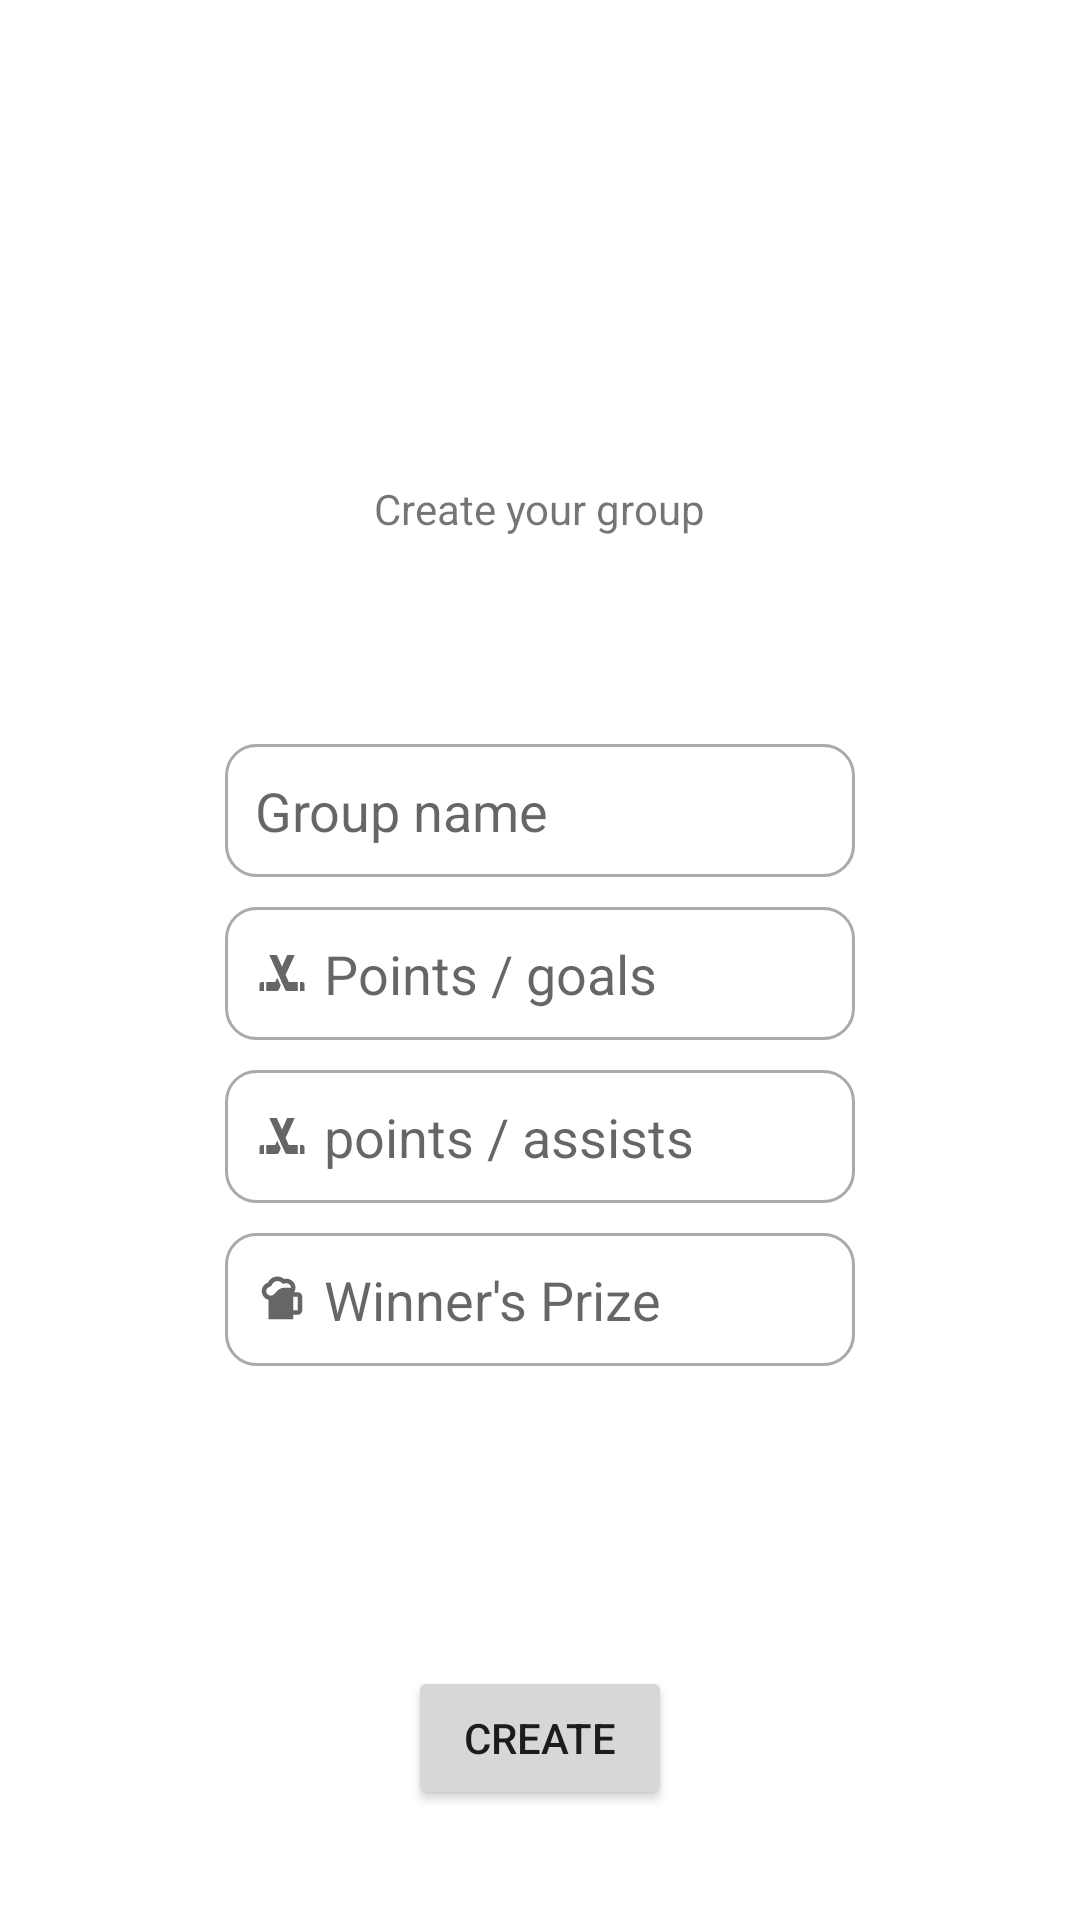

Here is an Android app screen rendered from its layout file. Give the layout XML and the strings, colors and styles it references.
<!-- AndroidManifest.xml: application theme Theme.INM5151 -->
<!-- res/layout/activity_create_group.xml -->
<?xml version="1.0" encoding="utf-8"?>
<LinearLayout xmlns:android="http://schemas.android.com/apk/res/android"
    xmlns:tools="http://schemas.android.com/tools"
    android:layout_width="match_parent"
    android:layout_height="match_parent"
    android:orientation="vertical">

    <TextView
        android:id="@+id/create_group_welcome"
        android:layout_width="wrap_content"
        android:layout_height="wrap_content"
        android:layout_marginTop="160dp"
        android:layout_gravity="center"
        android:text="@string/create_your_group"/>

    <TextView
        android:id="@+id/create_group_warning"
        android:layout_width="wrap_content"
        android:layout_height="wrap_content"
        android:layout_marginTop="40dp"
        android:layout_gravity="center"
        android:text="Invalid group settings"
        android:textColor="@color/red"
        android:visibility="invisible"/>

    <EditText
        android:id="@+id/create_group_name"
        android:layout_width="wrap_content"
        android:layout_height="wrap_content"
        android:layout_marginTop="10dp"
        android:layout_gravity="center"
        android:autofillHints=""
        android:background="@drawable/custom_text"
        android:drawableStart="@drawable/ic_group_name"
        android:drawableLeft="@drawable/ic_group_name"
        android:drawablePadding="5dp"
        android:ems="10"
        android:hint="@string/group_name"
        android:maxLength="17"
        android:inputType="textVisiblePassword"
        android:paddingStart="10dp"
        android:paddingLeft="10dp"
        android:paddingTop="10dp"
        android:paddingBottom="10dp"
        tools:ignore="RtlSymmetry" />

    <EditText
        android:id="@+id/create_group_goalpts"
        android:layout_width="wrap_content"
        android:layout_height="wrap_content"
        android:layout_marginTop="10dp"
        android:layout_gravity="center"
        android:autofillHints=""
        android:background="@drawable/custom_text"
        android:ems="10"
        android:drawableStart="@drawable/ic_baseline_sports_hockey_24"
        android:drawableLeft="@drawable/ic_baseline_sports_hockey_24"
        android:hint="Points / goals"
        android:drawablePadding="5dp"
        android:maxLength="17"
        android:inputType="textVisiblePassword"
        android:paddingStart="10dp"
        android:paddingLeft="10dp"
        android:paddingTop="10dp"
        android:paddingBottom="10dp"
        tools:ignore="RtlSymmetry" />

    <EditText
        android:id="@+id/create_group_passpts"
        android:layout_width="wrap_content"
        android:layout_height="wrap_content"
        android:layout_marginTop="10dp"
        android:layout_gravity="center"
        android:autofillHints=""
        android:background="@drawable/custom_text"
        android:ems="10"
        android:hint="points / assists"
        android:drawablePadding="5dp"
        android:drawableStart="@drawable/ic_baseline_sports_hockey_24"
        android:drawableLeft="@drawable/ic_baseline_sports_hockey_24"
        android:maxLength="17"
        android:inputType="textVisiblePassword"
        android:paddingStart="10dp"
        android:paddingLeft="10dp"
        android:paddingTop="10dp"
        android:paddingBottom="10dp"
        tools:ignore="RtlSymmetry" />

    <EditText
        android:id="@+id/create_group_prize"
        android:layout_width="wrap_content"
        android:layout_height="wrap_content"
        android:layout_marginTop="10dp"
        android:layout_gravity="center"
        android:autofillHints=""
        android:background="@drawable/custom_text"
        android:ems="10"
        android:hint="Winner's Prize"
        android:drawablePadding="5dp"
        android:drawableStart="@drawable/ic_baseline_sports_bar_24"
        android:drawableLeft="@drawable/ic_baseline_sports_bar_24"
        android:maxLength="17"
        android:inputType="textVisiblePassword"
        android:paddingStart="10dp"
        android:paddingLeft="10dp"
        android:paddingTop="10dp"
        android:paddingBottom="10dp"
        tools:ignore="RtlSymmetry" />


    <Button
        android:id="@+id/create_group_button"
        android:layout_width="wrap_content"
        android:layout_height="wrap_content"
        android:layout_gravity="center"
        android:layout_marginTop="100dp"
        android:text="@string/create" />

</LinearLayout>
<!-- resources referenced by this layout -->
<resources>
  <color name="red">#FFFF0000</color>
  <!-- drawable custom_text (drawable) -->
  <?xml version="1.0" encoding="utf-8"?>
  <selector xmlns:android="http://schemas.android.com/apk/res/android">
  
      <item android:state_enabled="true" android:state_focused="true">
          <shape android:shape="rectangle">
              <corners android:radius="10dp"/>
              <solid android:color="@color/white" />
              <stroke android:color="@color/black" android:width="1dp"/>
          </shape>
      </item>
  
      <item android:state_enabled="true">
          <shape android:shape="rectangle">
              <corners android:radius="10dp"/>
              <solid android:color="@color/white" />
              <stroke android:color="@android:color/darker_gray" android:width="1dp"/>
          </shape>
      </item>
  
  </selector>
  <!-- drawable ic_baseline_sports_bar_24 (drawable) -->
  <vector android:height="18dp" android:tint="?attr/colorControlNormal"
      android:viewportHeight="24" android:viewportWidth="24"
      android:width="18dp" xmlns:android="http://schemas.android.com/apk/res/android">
      <path android:fillColor="@android:color/white" android:pathData="M19,9h-1.56C17.79,8.41 18,7.73 18,7c0,-2.21 -1.79,-4 -4,-4c-0.34,0 -0.66,0.05 -0.98,0.13C12.2,2.45 11.16,2.02 10,2.02c-1.89,0 -3.51,1.11 -4.27,2.71C4.15,5.26 3,6.74 3,8.5c0,1.86 1.28,3.41 3,3.86L6,21h11v-2h2c1.1,0 2,-0.9 2,-2v-6C21,9.9 20.1,9 19,9zM7,10.5c-1.1,0 -2,-0.9 -2,-2c0,-0.85 0.55,-1.6 1.37,-1.88l0.8,-0.27l0.36,-0.76C8,4.62 8.94,4.02 10,4.02c0.79,0 1.39,0.35 1.74,0.65l0.78,0.65c0,0 0.64,-0.32 1.47,-0.32c1.1,0 2,0.9 2,2c0,0 -3,0 -3,0C9.67,7 9.15,10.5 7,10.5zM19,17h-2v-6h2V17z"/>
  </vector>
  <!-- drawable ic_baseline_sports_hockey_24 (drawable) -->
  <vector android:height="18dp" android:tint="?attr/colorControlNormal"
      android:viewportHeight="24" android:viewportWidth="24"
      android:width="18dp" xmlns:android="http://schemas.android.com/apk/res/android">
      <path android:fillColor="@android:color/white" android:pathData="M2,17v3l2,0v-4H3C2.45,16 2,16.45 2,17z"/>
      <path android:fillColor="@android:color/white" android:pathData="M9,16H5v4l4.69,-0.01c0.38,0 0.72,-0.21 0.89,-0.55l0.87,-1.9l-1.59,-3.48L9,16z"/>
      <path android:fillColor="@android:color/white" android:pathData="M21.71,16.29C21.53,16.11 21.28,16 21,16h-1v4l2,0v-3C22,16.72 21.89,16.47 21.71,16.29z"/>
      <path android:fillColor="@android:color/white" android:pathData="M13.6,12.84L17.65,4H14.3l-1.76,3.97l-0.49,1.1L12,9.21L9.7,4H6.35l4.05,8.84l1.52,3.32L12,16.34l1.42,3.1c0.17,0.34 0.51,0.55 0.89,0.55L19,20v-4h-4L13.6,12.84z"/>
  </vector>
  <string name="create">Create</string>
  <string name="create_your_group">Create your group</string>
  <string name="group_name">Group name</string>
  <style name="Theme.INM5151" parent="Theme.MaterialComponents.DayNight.NoActionBar">
          
          <item name="colorPrimary">@color/black</item>
          <item name="colorPrimaryVariant">@color/black</item>
          <item name="colorOnPrimary">@color/white</item>
          
          <item name="colorSecondary">@color/black</item>
          <item name="colorSecondaryVariant">@color/black</item>
          <item name="colorOnSecondary">@color/black</item>
          
          <item name="android:statusBarColor" tools:targetApi="l">?attr/colorPrimaryVariant</item>
          
      </style>
  <color name="white">#FFFFFFFF</color>
  <color name="black">#FF000000</color>
</resources>
